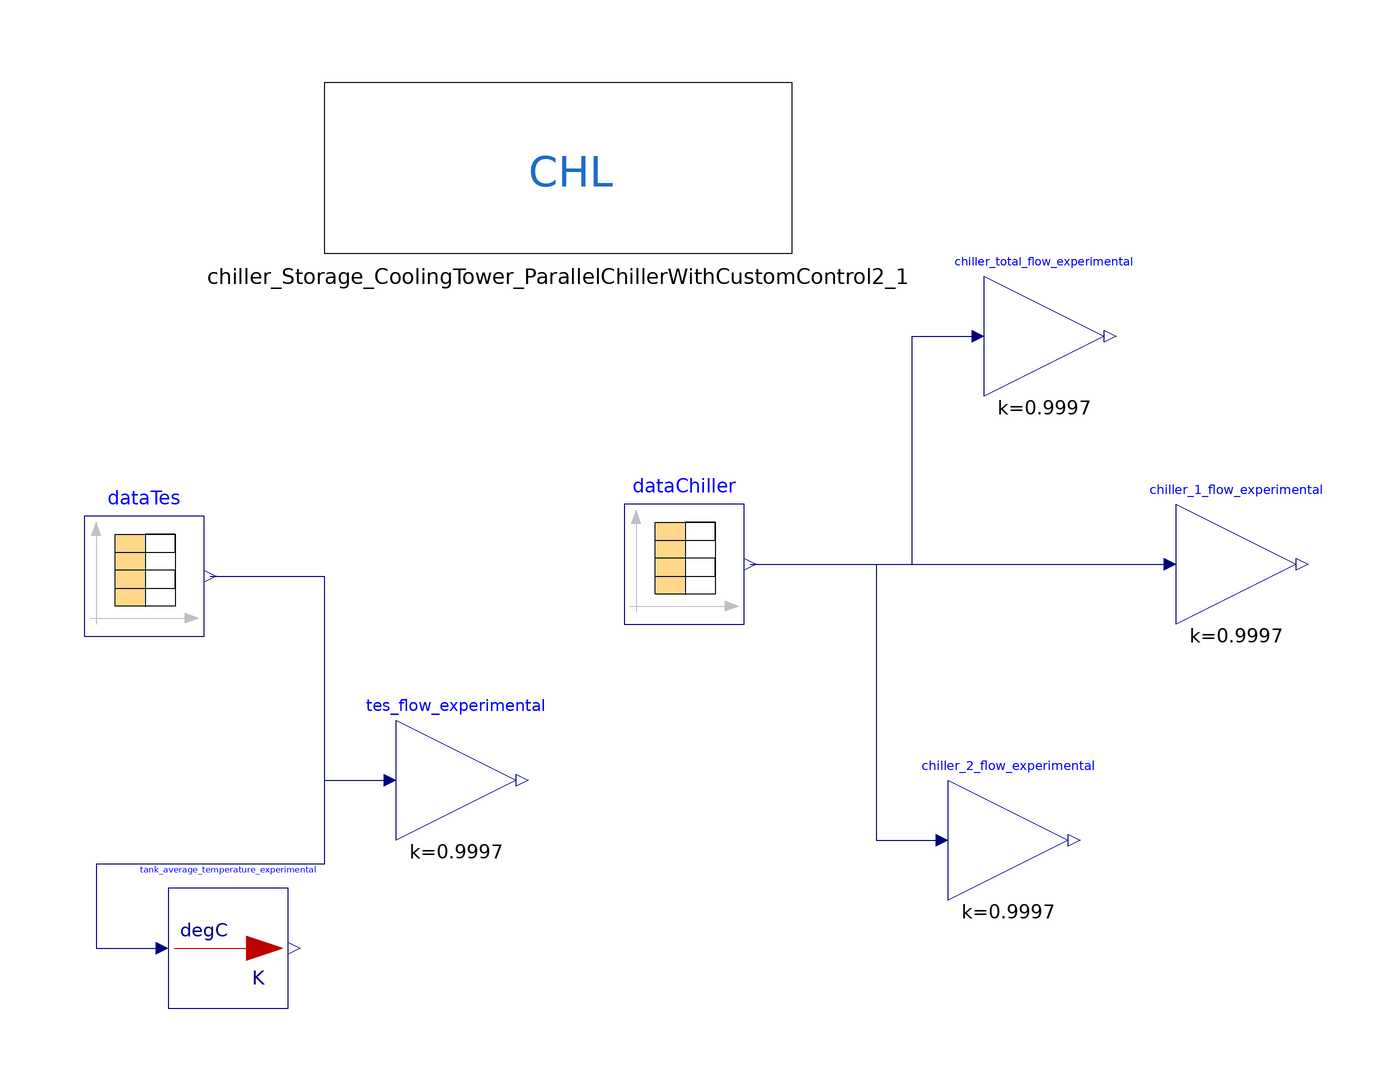

This picture is the connection diagram that the Modelica source below describes through its graphical annotations.

model FullPlantCalibration0
  Examples.Chiller_Storage_CoolingTower_ParallelChillerWithCustomControl
    chiller_Storage_CoolingTower_ParallelChillerWithCustomControl2_1
    annotation (Placement(transformation(extent={{-36,36},{42,64}})));
  Modelica.Blocks.Sources.CombiTimeTable dataTes(
    tableOnFile=true,
    tableName="tab1",
    fileName=ModelicaServices.ExternalReferences.loadResource("modelica://campus_chiller_plant/Resources/TES_trend_updated.txt"),
    columns=2:21,
    smoothness=Modelica.Blocks.Types.Smoothness.ConstantSegments,
    extrapolation=Modelica.Blocks.Types.Extrapolation.HoldLastPoint)
    annotation (Placement(transformation(extent={{-76,-28},{-56,-8}})));

  Modelica.Blocks.Sources.CombiTimeTable dataChiller(
    tableOnFile=true,
    tableName="tab1",
    fileName=ModelicaServices.ExternalReferences.loadResource("modelica://campus_chiller_plant/Resources/chiller_trend_updated.txt"),
    columns=2:11,
    smoothness=Modelica.Blocks.Types.Smoothness.ConstantSegments,
    extrapolation=Modelica.Blocks.Types.Extrapolation.HoldLastPoint)
    annotation (Placement(transformation(extent={{14,-26},{34,-6}})));

  Buildings.Controls.OBC.CDL.Reals.MultiplyByParameter chiller_1_flow_experimental(k=0.9997)
    annotation (Placement(transformation(
        extent={{-10,-10},{10,10}},
        rotation=0,
        origin={116,-16})));
  Buildings.Controls.OBC.CDL.Reals.MultiplyByParameter chiller_2_flow_experimental(k=0.9997)
    annotation (Placement(transformation(
        extent={{-10,-10},{10,10}},
        rotation=0,
        origin={78,-62})));
  Buildings.Controls.OBC.CDL.Reals.MultiplyByParameter chiller_total_flow_experimental(k=0.9997)
    annotation (Placement(transformation(
        extent={{-10,-10},{10,10}},
        rotation=0,
        origin={84,22})));
  Buildings.Controls.OBC.CDL.Reals.MultiplyByParameter tes_flow_experimental(k=0.9997)
    annotation (Placement(transformation(
        extent={{-10,-10},{10,10}},
        rotation=0,
        origin={-14,-52})));
  Buildings.Controls.OBC.UnitConversions.From_degC
                            tank_average_temperature_experimental
    annotation (Placement(transformation(
        extent={{-10,-10},{10,10}},
        rotation=0,
        origin={-52,-80})));
equation
  connect(dataChiller.y[5], chiller_total_flow_experimental.u) annotation (Line(
        points={{35,-16},{62,-16},{62,22},{72,22}}, color={0,0,127}));
  connect(dataChiller.y[7], chiller_1_flow_experimental.u)
    annotation (Line(points={{35,-16},{104,-16}}, color={0,0,127}));
  connect(dataChiller.y[8], chiller_2_flow_experimental.u) annotation (Line(
        points={{35,-16},{56,-16},{56,-62},{66,-62}}, color={0,0,127}));
  connect(dataTes.y[20], tes_flow_experimental.u) annotation (Line(points={{-55,
          -18},{-36,-18},{-36,-52},{-26,-52}}, color={0,0,127}));
  connect(dataTes.y[17], tank_average_temperature_experimental.u) annotation (
      Line(points={{-55,-18},{-36,-18},{-36,-66},{-74,-66},{-74,-80},{-64,-80}},
        color={0,0,127}));
  annotation (
    Icon(coordinateSystem(preserveAspectRatio=false)),
    Diagram(coordinateSystem(preserveAspectRatio=false)),
    experiment(
      StartTime=7171200,
      StopTime=8985600,
      Interval=60,
      __Dymola_Algorithm="Dassl"));
end FullPlantCalibration0;